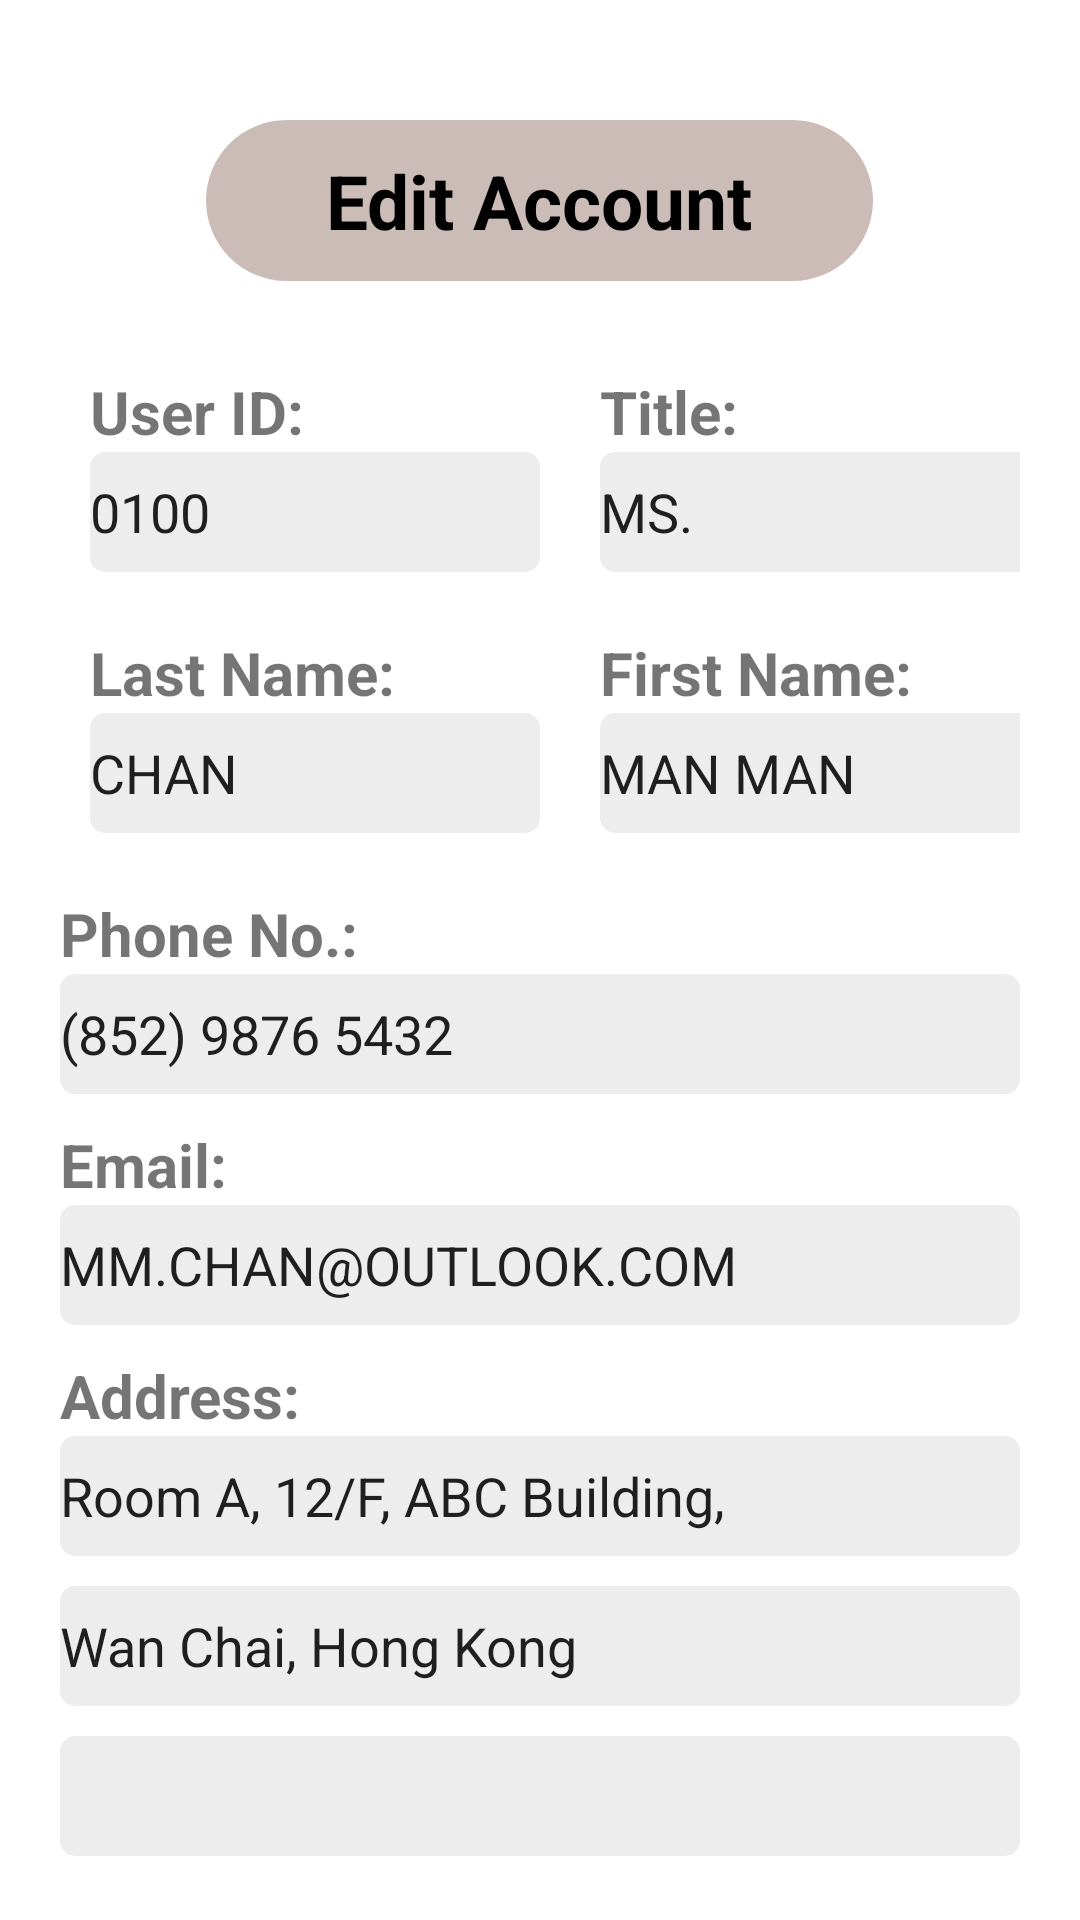

The Android layout XML behind this screen, and the referenced resources:
<!-- AndroidManifest.xml: application theme Theme.CW1 -->
<!-- res/layout/activity_edit_account.xml -->
<?xml version="1.0" encoding="utf-8"?>
<LinearLayout xmlns:android="http://schemas.android.com/apk/res/android"
    android:layout_width="match_parent"
    android:layout_height="match_parent"
    xmlns:tools="http://schemas.android.com/tools"
    xmlns:app="http://schemas.android.com/apk/res-auto"
    android:gravity="center_horizontal"
    android:orientation="vertical"
    android:padding="20dp"
    tools:context=".EditAccountActivity">

    <TextView
        android:id="@+id/textView3"
        android:layout_width="wrap_content"
        android:layout_height="wrap_content"
        android:background="@drawable/rounded_corner_bg"
        android:backgroundTint="@color/admin_color"
        android:paddingLeft="40dp"
        android:paddingRight="40dp"
        android:paddingTop="10dp"
        android:paddingBottom="10dp"
        android:layout_marginTop="20dp"
        android:layout_marginBottom="20dp"
        android:textColor="@color/black"
        android:text="Edit Account"
        android:textSize="25dp"
        android:textStyle="bold"/>

    <GridLayout
        android:layout_width="wrap_content"
        android:layout_height="wrap_content"
        android:columnCount="2">
        <LinearLayout
            android:layout_width="wrap_content"
            android:layout_height="wrap_content"
            android:orientation="vertical"
            android:layout_margin="10dp">
            <TextView
                android:layout_width="wrap_content"
                android:layout_height="wrap_content"
                android:textSize="20dp"
                android:textStyle="bold"
                android:text="User ID:"/>
            <EditText
                android:id="@+id/dateEditText1"
                android:layout_width="150dp"
                android:layout_height="40dp"
                android:background="@drawable/input_box_bg"
                android:inputType="number"
                android:text="0100"/>
        </LinearLayout>

        <LinearLayout
            android:layout_width="wrap_content"
            android:layout_height="wrap_content"
            android:orientation="vertical"
            android:layout_margin="10dp">
            <TextView
                android:layout_width="wrap_content"
                android:layout_height="wrap_content"
                android:textSize="20dp"
                android:textStyle="bold"
                android:text="Title:"/>
            <EditText
                android:id="@+id/halfEndEditText"
                android:layout_width="150dp"
                android:layout_height="40dp"
                android:background="@drawable/input_box_bg"
                android:inputType="text"
                android:text="MS."/>
        </LinearLayout>

        <LinearLayout
            android:layout_width="wrap_content"
            android:layout_height="wrap_content"
            android:orientation="vertical"
            android:layout_margin="10dp">
            <TextView
                android:layout_width="wrap_content"
                android:layout_height="wrap_content"
                android:textSize="20dp"
                android:textStyle="bold"
                android:text="Last Name:"/>
            <EditText
                android:id="@+id/dateEditText2"
                android:layout_width="150dp"
                android:layout_height="40dp"
                android:background="@drawable/input_box_bg"
                android:inputType="text"
                android:text="CHAN"/>
        </LinearLayout>

        <LinearLayout
            android:layout_width="wrap_content"
            android:layout_height="wrap_content"
            android:orientation="vertical"
            android:layout_margin="10dp">
            <TextView
                android:layout_width="wrap_content"
                android:layout_height="wrap_content"
                android:textSize="20dp"
                android:textStyle="bold"
                android:text="First Name:"/>
            <EditText
                android:id="@+id/halfStartEditText"
                android:layout_width="150dp"
                android:layout_height="40dp"
                android:background="@drawable/input_box_bg"
                android:inputType="text"
                android:text="MAN MAN"/>
        </LinearLayout>
    </GridLayout>

    <LinearLayout
        android:layout_width="320dp"
        android:layout_height="wrap_content"
        android:orientation="vertical"
        android:layout_marginTop="10dp">
        <TextView
            android:layout_width="match_parent"
            android:layout_height="wrap_content"
            android:textSize="20dp"
            android:textStyle="bold"
            android:text="Phone No.:"/>
        <EditText
            android:id="@+id/leaveDaysEditText"
            android:layout_width="match_parent"
            android:layout_height="40dp"
            android:background="@drawable/input_box_bg"
            android:inputType="text"
            android:text="(852) 9876 5432"/>
    </LinearLayout>

    <LinearLayout
        android:layout_width="320dp"
        android:layout_height="wrap_content"
        android:orientation="vertical"
        android:layout_marginTop="10dp">
        <TextView
            android:layout_width="match_parent"
            android:layout_height="wrap_content"
            android:textSize="20dp"
            android:textStyle="bold"
            android:text="Email:"/>
        <EditText
            android:id="@+id/emailEditText"
            android:layout_width="match_parent"
            android:layout_height="40dp"
            android:background="@drawable/input_box_bg"
            android:inputType="textEmailAddress"
            android:text="MM.CHAN@OUTLOOK.COM"/>
    </LinearLayout>

    <LinearLayout
        android:layout_width="320dp"
        android:layout_height="wrap_content"
        android:orientation="vertical"
        android:layout_marginTop="10dp">
        <TextView
            android:layout_width="match_parent"
            android:layout_height="wrap_content"
            android:textSize="20dp"
            android:textStyle="bold"
            android:text="Address:"/>
        <EditText
            android:id="@+id/addressEditText1"
            android:layout_width="match_parent"
            android:layout_height="40dp"
            android:background="@drawable/input_box_bg"
            android:layout_marginBottom="10dp"
            android:inputType="text"
            android:text="Room A, 12/F, ABC Building,"/>
        <EditText
            android:id="@+id/addressEditText2"
            android:layout_width="match_parent"
            android:layout_height="40dp"
            android:background="@drawable/input_box_bg"
            android:layout_marginBottom="10dp"
            android:inputType="text"
            android:text="Wan Chai, Hong Kong"/>
        <EditText
            android:id="@+id/addressEditText3"
            android:layout_width="match_parent"
            android:layout_height="40dp"
            android:background="@drawable/input_box_bg"
            android:layout_marginBottom="10dp"
            android:inputType="text" />
    </LinearLayout>


    <GridLayout
        android:layout_width="wrap_content"
        android:layout_height="wrap_content"
        android:columnCount="2">
        <Button
            android:id="@+id/backButton"
            android:layout_width="100dp"
            android:layout_height="50dp"
            android:backgroundTint="@color/light_blue"
            android:layout_margin="20dp"
            android:textStyle="bold"
            android:textSize="15dp"
            android:text="Back"/>
        <Button
            android:id="@+id/updateButton"
            android:layout_width="100dp"
            android:layout_height="50dp"
            android:backgroundTint="@color/blue"
            android:layout_margin="20dp"
            android:textStyle="bold"
            android:textSize="15dp"
            android:text="Update"/>
    </GridLayout>

</LinearLayout>
<!-- resources referenced by this layout -->
<resources>
  <color name="admin_color">#FFCBBCB8</color>
  <color name="black">#FF000000</color>
  <color name="blue">#ff4c88cf</color>
  <color name="light_blue">#ff80a9da</color>
  <!-- drawable input_box_bg (drawable) -->
  <?xml version="1.0" encoding="UTF-8"?>
  <shape xmlns:android="http://schemas.android.com/apk/res/android">
      <solid android:color="@color/input_box"/>
      <corners android:radius="5dp"/>
      <padding android:left="0dp" android:top="0dp" android:right="0dp" android:bottom="0dp" />
  </shape>
  <!-- drawable rounded_corner_bg (drawable) -->
  <?xml version="1.0" encoding="UTF-8"?>
  <shape xmlns:android="http://schemas.android.com/apk/res/android">
      <solid android:color="@color/white"/>
      <corners android:radius="50dp"/>
      <padding android:left="0dp" android:top="0dp" android:right="0dp" android:bottom="0dp" />
  </shape>
  <style name="Theme.CW1" parent="Theme.MaterialComponents.DayNight.DarkActionBar">
          
          <item name="colorPrimary">@color/purple_500</item>
          <item name="colorPrimaryVariant">@color/purple_700</item>
          <item name="colorOnPrimary">@color/white</item>
          
          <item name="colorSecondary">@color/teal_200</item>
          <item name="colorSecondaryVariant">@color/teal_700</item>
          <item name="colorOnSecondary">@color/black</item>
          
          <item name="android:statusBarColor">?attr/colorPrimaryVariant</item>
          
      </style>
  <color name="input_box">#FFededed</color>
  <color name="white">#FFFFFFFF</color>
  <color name="purple_500">#FF6200EE</color>
  <color name="purple_700">#FF3700B3</color>
  <color name="teal_200">#FF03DAC5</color>
  <color name="teal_700">#FF018786</color>
</resources>
